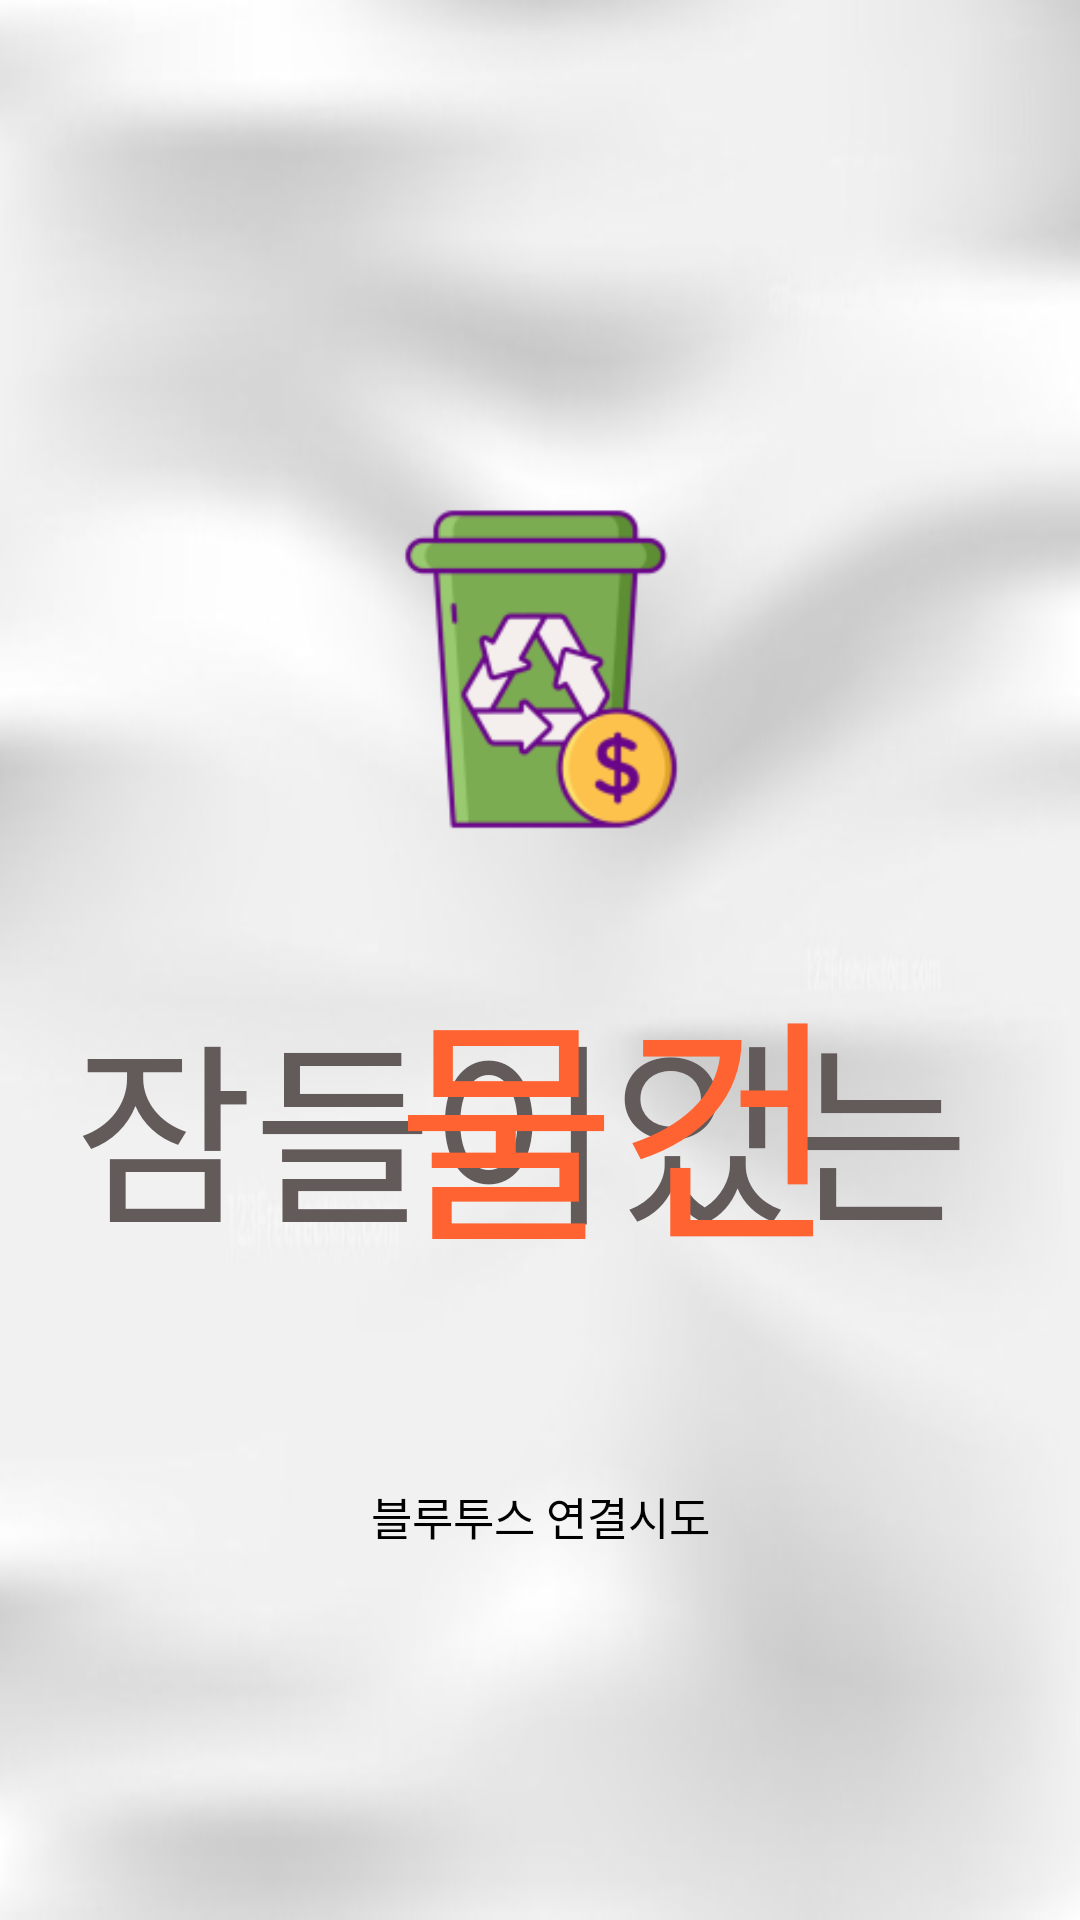

Write the Android layout XML for this screen, with the resource values it uses.
<!-- AndroidManifest.xml: application theme AppTheme -->
<!-- res/layout/activity_main.xml -->
<?xml version="1.0" encoding="utf-8"?>
<androidx.constraintlayout.widget.ConstraintLayout xmlns:android="http://schemas.android.com/apk/res/android"
    xmlns:app="http://schemas.android.com/apk/res-auto"
    xmlns:tools="http://schemas.android.com/tools"
    android:layout_width="match_parent"
    android:layout_height="match_parent"
    android:background="@drawable/wh_background"
    tools:context=".MainActivity">

    <ImageView
        android:id="@+id/mainImg"
        android:layout_width="250dp"
        android:layout_height="250dp"
        android:adjustViewBounds="true"
        android:src="@mipmap/ic_launcher_recycle_foreground"
        app:layout_constraintBottom_toBottomOf="parent"
        app:layout_constraintLeft_toLeftOf="parent"
        app:layout_constraintRight_toRightOf="parent"
        app:layout_constraintTop_toTopOf="parent"
        app:layout_constraintVertical_bias="0.25" />
    

    <TextView
        android:id="@+id/mainTitle"
        android:layout_width="wrap_content"
        android:layout_height="wrap_content"
        android:text="잠들어있는"
        android:textColor="#635A5A"
        android:textSize="65dp"
        app:layout_constraintBottom_toBottomOf="parent"
        app:layout_constraintHorizontal_bias="0.4"
        app:layout_constraintLeft_toLeftOf="parent"
        app:layout_constraintRight_toRightOf="parent"
        app:layout_constraintTop_toTopOf="parent"
        app:layout_constraintVertical_bias="0.6" />

    <TextView
        android:id="@+id/mainTitle2"
        android:layout_width="wrap_content"
        android:layout_height="wrap_content"
        android:text="물건"
        android:textColor="#FF6331"
        android:textSize="80dp"
        app:layout_constraintBottom_toBottomOf="parent"
        app:layout_constraintHorizontal_bias="0.62"
        app:layout_constraintLeft_toLeftOf="parent"
        app:layout_constraintRight_toRightOf="parent"
        app:layout_constraintTop_toTopOf="parent"
        app:layout_constraintVertical_bias="0.6" />


    <TextView
        android:id="@+id/editText"
        android:layout_width="wrap_content"
        android:layout_height="wrap_content"
        android:text="블루투스 연결시도"
        android:textAlignment="center"
        android:textColor="#000000"
        android:textSize="15dp"
        android:visibility="visible"
        app:layout_constraintBottom_toBottomOf="parent"
        app:layout_constraintLeft_toLeftOf="parent"
        app:layout_constraintRight_toRightOf="parent"
        app:layout_constraintTop_toTopOf="parent"
        app:layout_constraintVertical_bias="0.8" />

    <com.nihaskalam.progressbuttonlibrary.CircularProgressButton
        android:id="@+id/btnStart"
        android:layout_width="300dp"
        android:layout_height="wrap_content"
        android:textSize="22sp"
        android:visibility="invisible"
        app:layout_constraintBottom_toBottomOf="parent"
        app:layout_constraintHorizontal_bias="0.5"
        app:layout_constraintLeft_toLeftOf="parent"
        app:layout_constraintRight_toRightOf="parent"
        app:layout_constraintTop_toTopOf="parent"
        app:layout_constraintVertical_bias="0.95"
        app:pb_colorCancelText="@color/pb_orange"
        app:pb_colorCompleteText="#ffffff"
        app:pb_colorErrorText="#000000"
        app:pb_colorIndicator="@color/colorButtonCompleteState"
        app:pb_cornerRadius="48dp"
        app:pb_selectorCancel="@color/pb_cancel_state_selector"
        app:pb_selectorComplete="@color/complete_state_selector"
        app:pb_selectorError="@color/error_state_selector"
        app:pb_selectorIdle="@color/idle_state_selector"
        app:pb_textColorAfterClick="@color/colorWhite"
        app:pb_textComplete="사용가능"
        app:pb_textError="사용불가"
        app:pb_textIdle="판매하기" />


    <ImageButton

        android:id="@+id/btnHelp"
        android:layout_width="wrap_content"
        android:layout_height="wrap_content"
        android:layout_marginRight="20dp"
        android:background="@android:color/transparent"

        android:src="@mipmap/ic_help"
        android:visibility="invisible"
        app:layout_constraintHorizontal_bias="0.9"
        app:layout_constraintLeft_toLeftOf="parent"
        app:layout_constraintRight_toRightOf="parent"
        app:layout_constraintTop_toTopOf="parent" />

    <ImageButton

        android:id="@+id/btnAdmin"
        android:layout_width="wrap_content"
        android:layout_height="wrap_content"
        android:layout_marginRight="10dp"
        android:background="@android:color/transparent"

        android:src="@mipmap/ic_setting"
        android:visibility="invisible"
        app:layout_constraintRight_toRightOf="parent"
        app:layout_constraintTop_toTopOf="parent" />


</androidx.constraintlayout.widget.ConstraintLayout>
<!-- resources referenced by this layout -->
<resources>
  <color name="colorButtonCompleteState">#19CC95</color>
  <color name="colorWhite">#FFFFFF</color>
  <!-- drawable wh_background: jpg bitmap (drawable-xxxhdpi, 12189 bytes) -->
  <!-- mipmap ic_help: png bitmap (mipmap-hdpi, 3356 bytes) -->
  <!-- mipmap ic_launcher_recycle_foreground (drawable) -->
  <vector xmlns:android="http://schemas.android.com/apk/res/android"
      android:width="108dp"
      android:height="108dp"
      android:viewportWidth="108"
      android:viewportHeight="108"
      android:tint="#00FFC7">
    <group android:scaleX="2.61"
        android:scaleY="2.61"
        android:translateX="22.68"
        android:translateY="22.68">
      <path
          android:fillColor="@android:color/white"
          android:pathData="M3.5,18.49l6,-6.01 4,4L22,6.92l-1.41,-1.41 -7.09,7.97 -4,-4L2,16.99z"/>
    </group>
  </vector>
  <!-- mipmap ic_setting: png bitmap (mipmap-hdpi, 3490 bytes) -->
  <style name="AppTheme" parent="Theme.AppCompat.Light.NoActionBar">
          
          <item name="colorPrimary">@color/colorPrimary</item>
          <item name="colorPrimaryDark">@color/colorPrimaryDark</item>
          <item name="colorAccent">@color/colorAccent</item>
  
          
          <item name="windowActionBar">false</item>
          <item name="windowNoTitle">true</item>
  
          <item name="toolbarStyle">@style/ToolbarStyle.Dark</item> 
          <item name="actionMenuTextColor">@color/colorWhite</item> 
          <item name="colorControlNormal">@color/colorWhite</item> 
  
  
      </style>
  <color name="colorPrimary">#6200EE</color>
  <color name="colorPrimaryDark">#3700B3</color>
  <color name="colorAccent">#03DAC5</color>
  <style name="ToolbarStyle.Dark" parent="Widget.AppCompat.Toolbar">
          <item name="android:background">@color/colorBlack</item> 
          <item name="titleTextAppearance">@style/ToolbarTitleStyle.Dark</item> 
          <item name="subtitleTextAppearance">@style/ToolbarSubtitleStyle.Dark</item> 
      </style>
  <color name="colorBlack">#000000</color>
  <style name="ToolbarTitleStyle.Dark" parent="TextAppearance.Widget.AppCompat.Toolbar.Title">
          <item name="android:textColor">@color/colorWhite</item> 
          <item name="android:textSize">15dp</item> 
      </style>
  <style name="ToolbarSubtitleStyle.Dark" parent="TextAppearance.Widget.AppCompat.Toolbar.Subtitle">
          <item name="android:textColor">@color/colorWhite</item> 
          <item name="android:textSize">12dp</item> 
      </style>
</resources>
